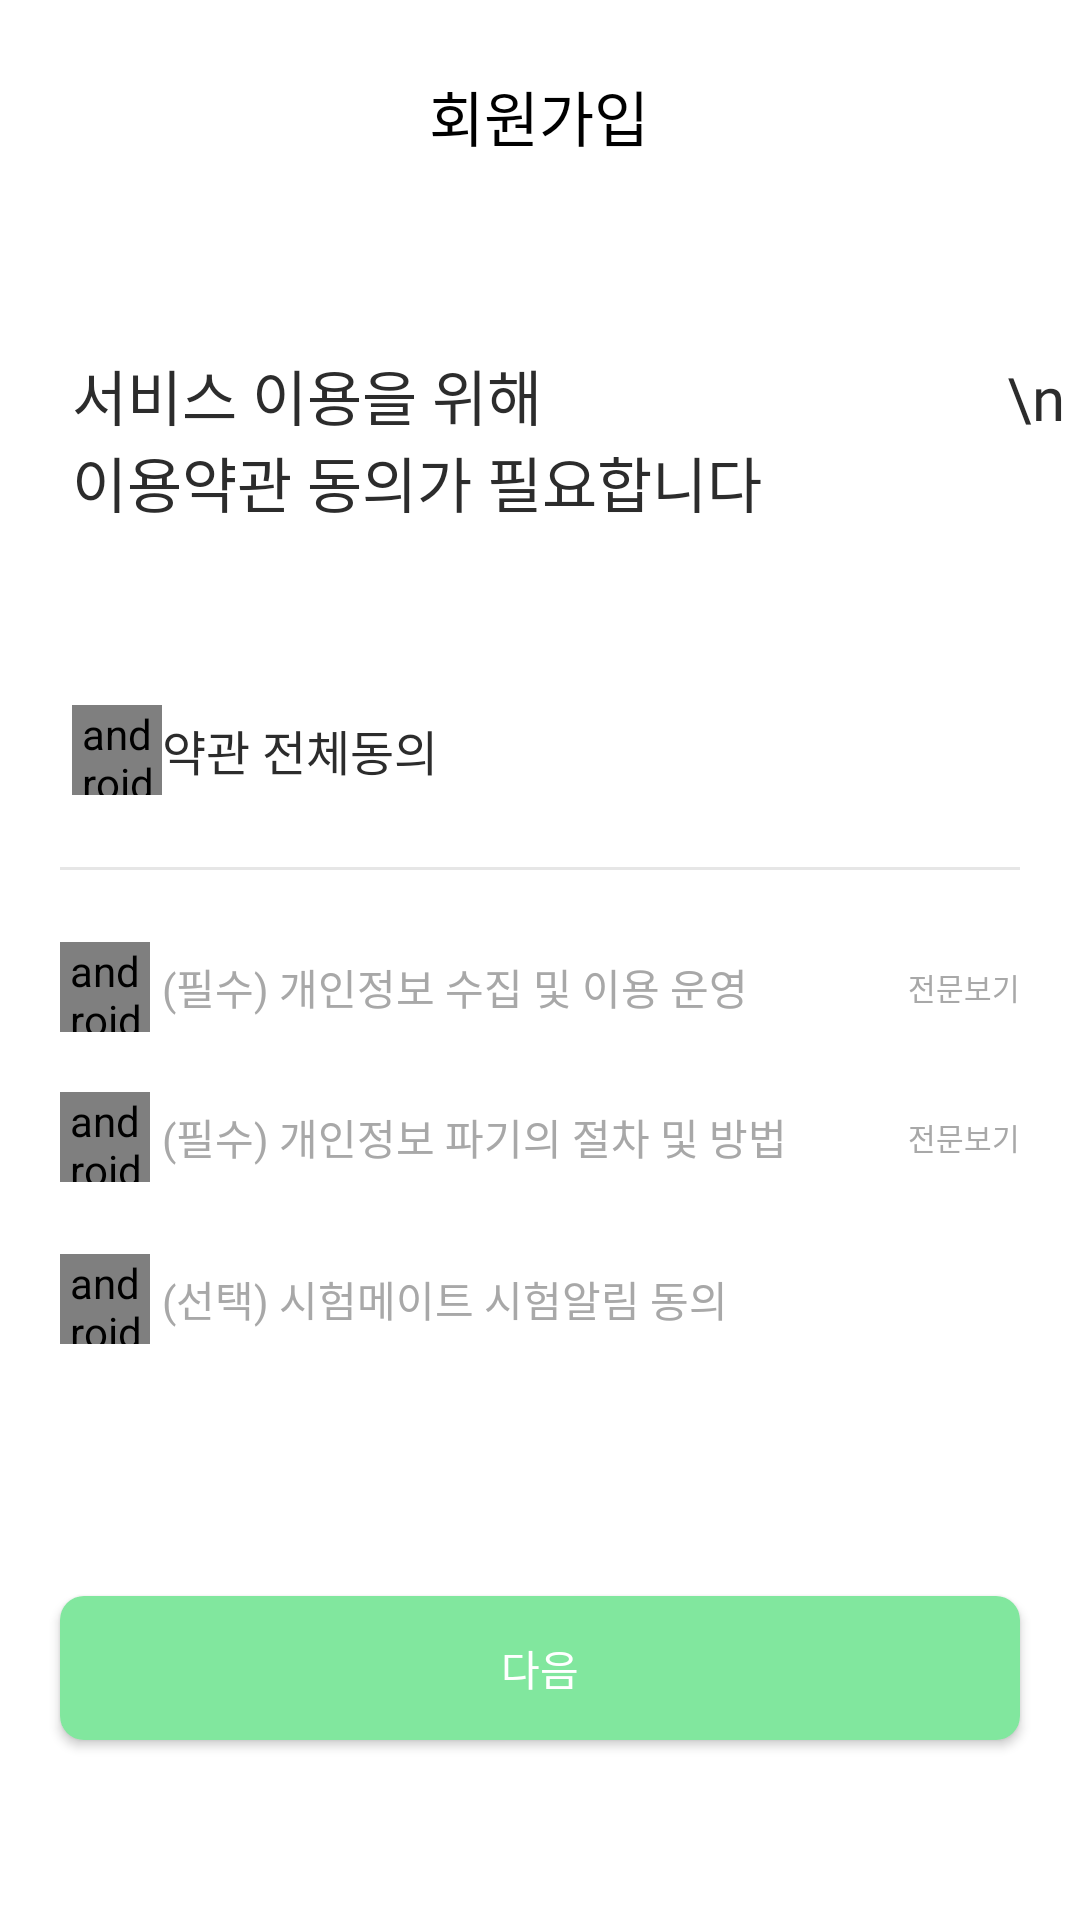

Write the Android layout XML for this screen, with the resource values it uses.
<!-- AndroidManifest.xml: application theme AppTheme.NoActionBar -->
<!-- res/layout/signup_page_privacy.xml -->
<?xml version="1.0" encoding="utf-8"?>
<LinearLayout
    android:background="@color/white"
    xmlns:android="http://schemas.android.com/apk/res/android"
    android:layout_width="match_parent"
    android:layout_height="match_parent"
    android:orientation="vertical">

    <ScrollView
        android:scrollbars="none"
        android:layout_weight="1"
        android:layout_width="match_parent"
        android:layout_height="wrap_content">
        <LinearLayout
            android:orientation="vertical"
            android:layout_width="match_parent"
            android:layout_height="wrap_content">

            <RelativeLayout
                android:layout_width="match_parent"
                android:layout_height="wrap_content"
                android:paddingTop="24dp"
                android:paddingBottom="24dp"
                android:paddingLeft="25dp">
                <TextView
                    android:layout_width="match_parent"
                    android:layout_height="wrap_content"
                    android:text="@string/join"
                    android:textColor="@color/black"
                    android:gravity="center"
                    android:textSize="20dp"
                    android:fontFamily="@font/notosanskr_bold"
                    android:includeFontPadding="false"
                    android:layout_centerHorizontal="true"
                    android:layout_centerVertical="true"/>
                <ImageView
                    android:id="@+id/cancel_button"
                    android:layout_width="wrap_content"
                    android:layout_height="wrap_content"
                    android:src="@drawable/cancel_big"
                    android:layout_centerVertical="true"/>
            </RelativeLayout>

            <TextView
                android:layout_marginTop="40dp"
                android:layout_marginLeft="24dp"
                android:layout_width="match_parent"
                android:layout_height="wrap_content"
                android:fontFamily="@font/notosanskr_medium"
                android:includeFontPadding="false"
                android:textSize="@dimen/M20"
                android:textColor="@color/black.800"
                android:text="서비스 이용을 위해
                              \n이용약관 동의가 필요합니다"/>

            <LinearLayout
                android:orientation="vertical"
                android:layout_width="match_parent"
                android:layout_height="wrap_content">

                <LinearLayout
                    android:layout_marginTop="60dp"
                    android:layout_marginLeft="24dp"
                    android:orientation="horizontal"
                    android:layout_width="match_parent"
                    android:layout_height="wrap_content">
                    <androidx.appcompat.widget.AppCompatCheckBox
                        android:id="@+id/signup_checked"
                        android:checked="false"
                        android:layout_width="30dp"
                        android:layout_height="30dp"
                        android:background="@null"
                        android:layout_alignParentRight="true"
                        android:layout_centerVertical="true"
                        android:button="@drawable/checkbox_custom" />
                    <TextView
                        android:gravity="center"
                        android:textColor="@color/black.800"
                        android:textSize="@dimen/M16"
                        android:fontFamily="@font/notosanskr_medium"
                        android:includeFontPadding="false"
                        android:text="약관 전체동의"
                        android:layout_width="wrap_content"
                        android:layout_height="match_parent"/>
                </LinearLayout>

                <LinearLayout
                    android:orientation="vertical"
                    android:layout_marginTop="24dp"
                    android:layout_marginLeft="20dp"
                    android:layout_marginRight="20dp"
                    android:layout_width="match_parent"
                    android:layout_height="wrap_content">
                    <View
                        android:background="@color/black.200"
                        android:layout_width="match_parent"
                        android:layout_height="1dp"/>
                    <LinearLayout
                        android:layout_marginTop="24dp"
                        android:orientation="horizontal"
                        android:layout_width="match_parent"
                        android:layout_height="wrap_content">
                        <androidx.appcompat.widget.AppCompatCheckBox
                            android:id="@+id/signup_checked_privacy_collection"
                            android:checked="false"
                            android:layout_width="30dp"
                            android:layout_height="30dp"
                            android:background="@null"
                            android:layout_alignParentRight="true"
                            android:layout_centerVertical="true"
                            android:button="@drawable/checkbox_custom" />
                        <TextView
                            android:layout_marginLeft="4dp"
                            android:gravity="center"
                            android:textColor="@color/black.300"
                            android:textSize="@dimen/M14"
                            android:fontFamily="@font/notosanskr_medium"
                            android:includeFontPadding="false"
                            android:text="(필수) 개인정보 수집 및 이용 운영 "
                            android:layout_width="wrap_content"
                            android:layout_height="match_parent"/>
                        <View
                            android:layout_weight="1"
                            android:layout_width="0dp"
                            android:layout_height="0dp"/>
                        <TextView
                            android:id="@+id/collection"
                            android:layout_marginLeft="4dp"
                            android:gravity="center"
                            android:textColor="@color/black.300"
                            android:textSize="@dimen/M10"
                            android:fontFamily="@font/notosanskr_medium"
                            android:includeFontPadding="false"
                            android:text="전문보기"
                            android:layout_width="wrap_content"
                            android:layout_height="match_parent"/>
                    </LinearLayout>

                    <LinearLayout
                        android:layout_marginTop="20dp"
                        android:orientation="horizontal"
                        android:layout_width="match_parent"
                        android:layout_height="wrap_content">
                        <androidx.appcompat.widget.AppCompatCheckBox
                            android:id="@+id/signup_checked_privacy_deletion"
                            android:checked="false"
                            android:layout_width="30dp"
                            android:layout_height="30dp"
                            android:background="@null"
                            android:layout_alignParentRight="true"
                            android:layout_centerVertical="true"
                            android:button="@drawable/checkbox_custom" />
                        <TextView
                            android:layout_marginLeft="4dp"
                            android:gravity="center"
                            android:textColor="@color/black.300"
                            android:textSize="@dimen/M14"
                            android:fontFamily="@font/notosanskr_medium"
                            android:includeFontPadding="false"
                            android:text="(필수) 개인정보 파기의 절차 및 방법 "
                            android:layout_width="wrap_content"
                            android:layout_height="match_parent"/>
                        <View
                            android:layout_weight="1"
                            android:layout_width="0dp"
                            android:layout_height="0dp"/>
                        <TextView
                            android:id="@+id/deletion"
                            android:layout_marginLeft="4dp"
                            android:gravity="center"
                            android:textColor="@color/black.300"
                            android:textSize="@dimen/M10"
                            android:fontFamily="@font/notosanskr_medium"
                            android:includeFontPadding="false"
                            android:text="전문보기"
                            android:layout_width="wrap_content"
                            android:layout_height="match_parent"/>
                    </LinearLayout>
                    <LinearLayout
                        android:layout_marginTop="24dp"
                        android:orientation="horizontal"
                        android:layout_width="match_parent"
                        android:layout_height="wrap_content">
                        <androidx.appcompat.widget.AppCompatCheckBox
                            android:id="@+id/signup_checked_alarm"
                            android:checked="false"
                            android:layout_width="30dp"
                            android:layout_height="30dp"
                            android:background="@null"
                            android:layout_alignParentRight="true"
                            android:layout_centerVertical="true"
                            android:button="@drawable/checkbox_custom" />
                        <TextView
                            android:layout_marginLeft="4dp"
                            android:gravity="center"
                            android:textColor="@color/black.300"
                            android:textSize="@dimen/M14"
                            android:fontFamily="@font/notosanskr_medium"
                            android:includeFontPadding="false"
                            android:text="(선택) 시험메이트 시험알림 동의 "
                            android:layout_width="wrap_content"
                            android:layout_height="match_parent"/>
                    </LinearLayout>

                </LinearLayout>

            </LinearLayout>

        </LinearLayout>
    </ScrollView>
    <Button
        android:id="@+id/next_button"
        android:layout_width="match_parent"
        android:layout_height="wrap_content"
        android:layout_marginLeft="20dp"
        android:layout_marginRight="20dp"
        android:layout_marginBottom="60dp"
        android:background="@drawable/btn_gray"
        android:backgroundTint="@color/green.300"
        android:text="다음"
        android:textColor="@color/white"/>
</LinearLayout>

    
<!-- resources referenced by this layout -->
<resources>
  <color name="black">#FF000000</color>
  <color name="black.200">#E6E6E6</color>
  <color name="black.300">#A8A8A8</color>
  <color name="black.800">#2C2C2C</color>
  <color name="green.300">#81E79E</color>
  <color name="white">#FFFFFFFF</color>
  <dimen name="M10">10dp</dimen>
  <dimen name="M14">14dp</dimen>
  <dimen name="M16">16dp</dimen>
  <dimen name="M20">20dp</dimen>
  <!-- drawable bg_light_green_view (drawable) -->
  <?xml version="1.0" encoding="utf-8"?>
  <shape xmlns:android="http://schemas.android.com/apk/res/android"
      android:shape="rectangle">
  
      <solid android:color="#D8FAE2"/>
  
      <corners android:radius="8dp"/>
  </shape>
  <!-- drawable btn_gray (drawable) -->
  <?xml version="1.0" encoding="utf-8"?>
  <shape xmlns:android="http://schemas.android.com/apk/res/android"
      android:shape="rectangle">
  
      <solid android:color="@color/black.100"/>
  
      <corners android:radius="8dp"/>
  </shape>
  <!-- drawable checkbox_custom (drawable) -->
  <?xml version="1.0" encoding="utf-8"?>
  <selector xmlns:android="http://schemas.android.com/apk/res/android">
      
      <item android:state_checked="false"
          android:drawable="@drawable/not_checked"/>
      
      <item android:state_checked="true"
          android:drawable="@drawable/checked"
          />
  </selector>
  <string name="join">회원가입</string>
  <style name="AppTheme.NoActionBar">
          <item name="windowNoTitle">true</item>
          <item name="windowActionBar">false</item>
      </style>
  <color name="black.100">#F1F1F1</color>
</resources>
